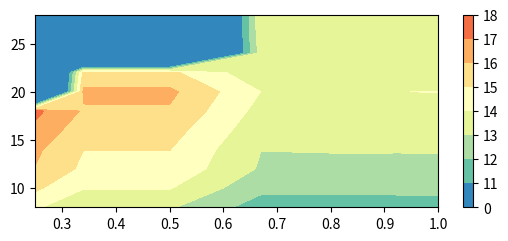

The script that saved this image:
# Copyright Amazon.com, Inc. or its affiliates. All Rights Reserved.
# SPDX-License-Identifier: Apache-2.0

import numpy as np
import matplotlib.pyplot as plt

thrpt = [
    [
        13.759020582371607,
        13.759310349669004,
        13.774879118407737,
        13.759503534647974,
        0,
        0,
        0,
    ],
    [
        13.745808283737652,
        13.74601592120965,
        13.723523778644084,
        13.73077126194841,
        0,
        0,
        0,
    ],
    [
        13.51644903574618,
        13.504497479964309,
        13.499397348332662,
        13.488017341736581,
        0,
        0,
        0,
    ],
    [
        13.2637417532255,
        13.274260003103073,
        13.279754410775572,
        13.263741753225503,
        15.217541675312996,
        15.268689272258573,
        0,
    ],
    [
        14.010507880910684,
        13.994262352435502,
        13.999160050396977,
        13.99230423267203,
        16.21533971136695,
        16.21271076523995,
        0,
    ],
    [
        13.744504925114265,
        13.737162294760253,
        13.719064054963358,
        13.66594360086768,
        15.891433760468168,
        15.87761634134355,
        17.24940448484517,
    ],
    [
        13.338255784872988,
        13.350020859407593,
        13.372495641999189,
        13.345248733988681,
        15.406624848684935,
        15.412985440233399,
        16.728652297949246,
    ],
    [
        13.036769009737668,
        13.036769009737668,
        13.039544414284954,
        13.010288748755393,
        15.01846658391185,
        15.007656967840735,
        16.181229773462782,
    ],
    [
        12.846786773927143,
        12.831087892952068,
        12.853470437017995,
        12.889366272824923,
        14.733998702004875,
        14.787951340598209,
        15.962905248755273,
    ],
    [
        12.315270935960593,
        12.274672090902715,
        12.26155651701729,
        12.257906349595492,
        14.061589763162653,
        14.051146172066323,
        15.188664916353853,
    ],
    [
        11.532362692806688,
        11.514341523594119,
        11.529750875025735,
        11.514104778353484,
        13.120592301023875,
        13.160677774905407,
        14.146058049359638,
    ],
]

X = [28, 26, 24, 22, 20, 18, 16, 14, 12, 10, 8]
Y = [1.0, 0.92, 0.84, 0.67, 0.5, 0.34, 0.25]
thrpt = np.array(thrpt).reshape((len(X), len(Y)))
print(X, Y, thrpt)

fig, ax = plt.subplots(1, 1, figsize=(6.5, 2.5))
CS = ax.contourf(
    Y,
    X,
    thrpt,
    levels=[0, 11, 12, 13, 14, 15, 16, 17, 18],
    colors=[
        "#9e0142",
        "#d53e4f",
        "#f46d43",
        "#fdae61",
        "#fee08b",
        "#ffffbf",
        "#e6f598",
        "#abdda4",
        "#66c2a5",
        "#3288bd",
        "#5e4fa2",
    ][:-1][::-1],
)  # , cmap="viridis")
# ax.clabel(
# CS,
# inline=True,
# fontsize=5,
# colors="black"
# manual=[
#     (0.6, 175),
#     (0.3, 120),
#     (0.66, 159),
#     (0.46, 135),
#     (0.67, 110),
#     (0.84, 100),
#     (0.82, 184),
# ],
# )
# best result
# explored_points = [
#     [1.0, 176],
#     [0.92, 176],
#     [0.84, 176],
#     [0.67, 176],
#     [0.84, 168],
#     [0.67, 168],
#     [0.5, 168],
#     [0.67, 160],
#     [0.5, 160],
#     [0.67, 152],
#     [0.5, 152],
#     [0.5, 144],
#     [0.34, 144],
#     [0.5, 136],
#     [0.34, 136],
#     [0.5, 128],
#     [0.34, 128],
# ]
# x = [point[0] for point in explored_points]
# y = [point[1] for point in explored_points]
# ax.plot(x, y, "*", color="purple", markersize=5, linewidth=1)
# # ax.plot([0.5], [144], "x", color='red', markersize=10)
# ax.text(0.5, 144, "$\\times$", color="red", va="center", ha="center", fontsize=20)
# ax.set_xlim(0.25, 1.0)
# ax.set_ylim(96, 192)
# ax.set_xlabel("Activation Checkpointing Ratio")
# ax.set_ylabel("Batch Size")
# ax.text(
#     0.4,
#     168,
#     "OOM",
#     weight="bold",
#     horizontalalignment="center",
#     color="black",
#     fontsize=10,
# )
# ax.text(
#     0.55,
#     135,
#     "125",
#     horizontalalignment="center",
#     weight="bold",
#     color="black",
#     fontsize=10,
# )
# ax.text(
#     0.67,
#     128,
#     "120",
#     horizontalalignment="center",
#     weight="bold",
#     color="black",
#     fontsize=10,
# )
# ax.text(
#     0.75,
#     115,
#     "115",
#     horizontalalignment="center",
#     weight="bold",
#     color="black",
#     fontsize=10,
# )
# ax.text(
#     0.84,
#     107,
#     "110",
#     horizontalalignment="center",
#     weight="bold",
#     color="black",
#     fontsize=10,
# )
# ax.text(
#     0.92,
#     100,
#     "105",
#     horizontalalignment="center",
#     weight="bold",
#     color="black",
#     fontsize=10,
# )
# ax.text(
#     1.16,
#     100,
#     "Throughput (samples / sec)",
#     horizontalalignment="center",
#     color="black",
#     rotation=270,
#     fontsize=10,
# )
# ax.set_xticks([0.34, 0.5, 0.67, 0.84, 1.0])
# ax.set_yticks([184, 168, 152, 136, 120, 104])
# make a colorbar for the contour lines
CB = fig.colorbar(CS)
# draw search space
# from matplotlib.patches import Polygon
# y = np.array([[0.25, 104], [0.25, 176], [1.0, 176], [1.0, 120], [0.67, 120], [0.67, 104]])
# p_defined = Polygon(y, facecolor="#FFE7B2")
# y = np.array([[0.75, 200], [0.67, 176], [0.5, 152], [0.34, 128], [0, 100], [0, 200]])
# p_invalid = Polygon(y, facecolor=(0.1, 0.2, 0.5, 0.3))
# ax.add_patch(p_defined)
# ax.add_patch(p_invalid)
plt.show()
plt.savefig("autotune-1b.pdf", format="pdf", dpi=200, bbox_inches="tight")
